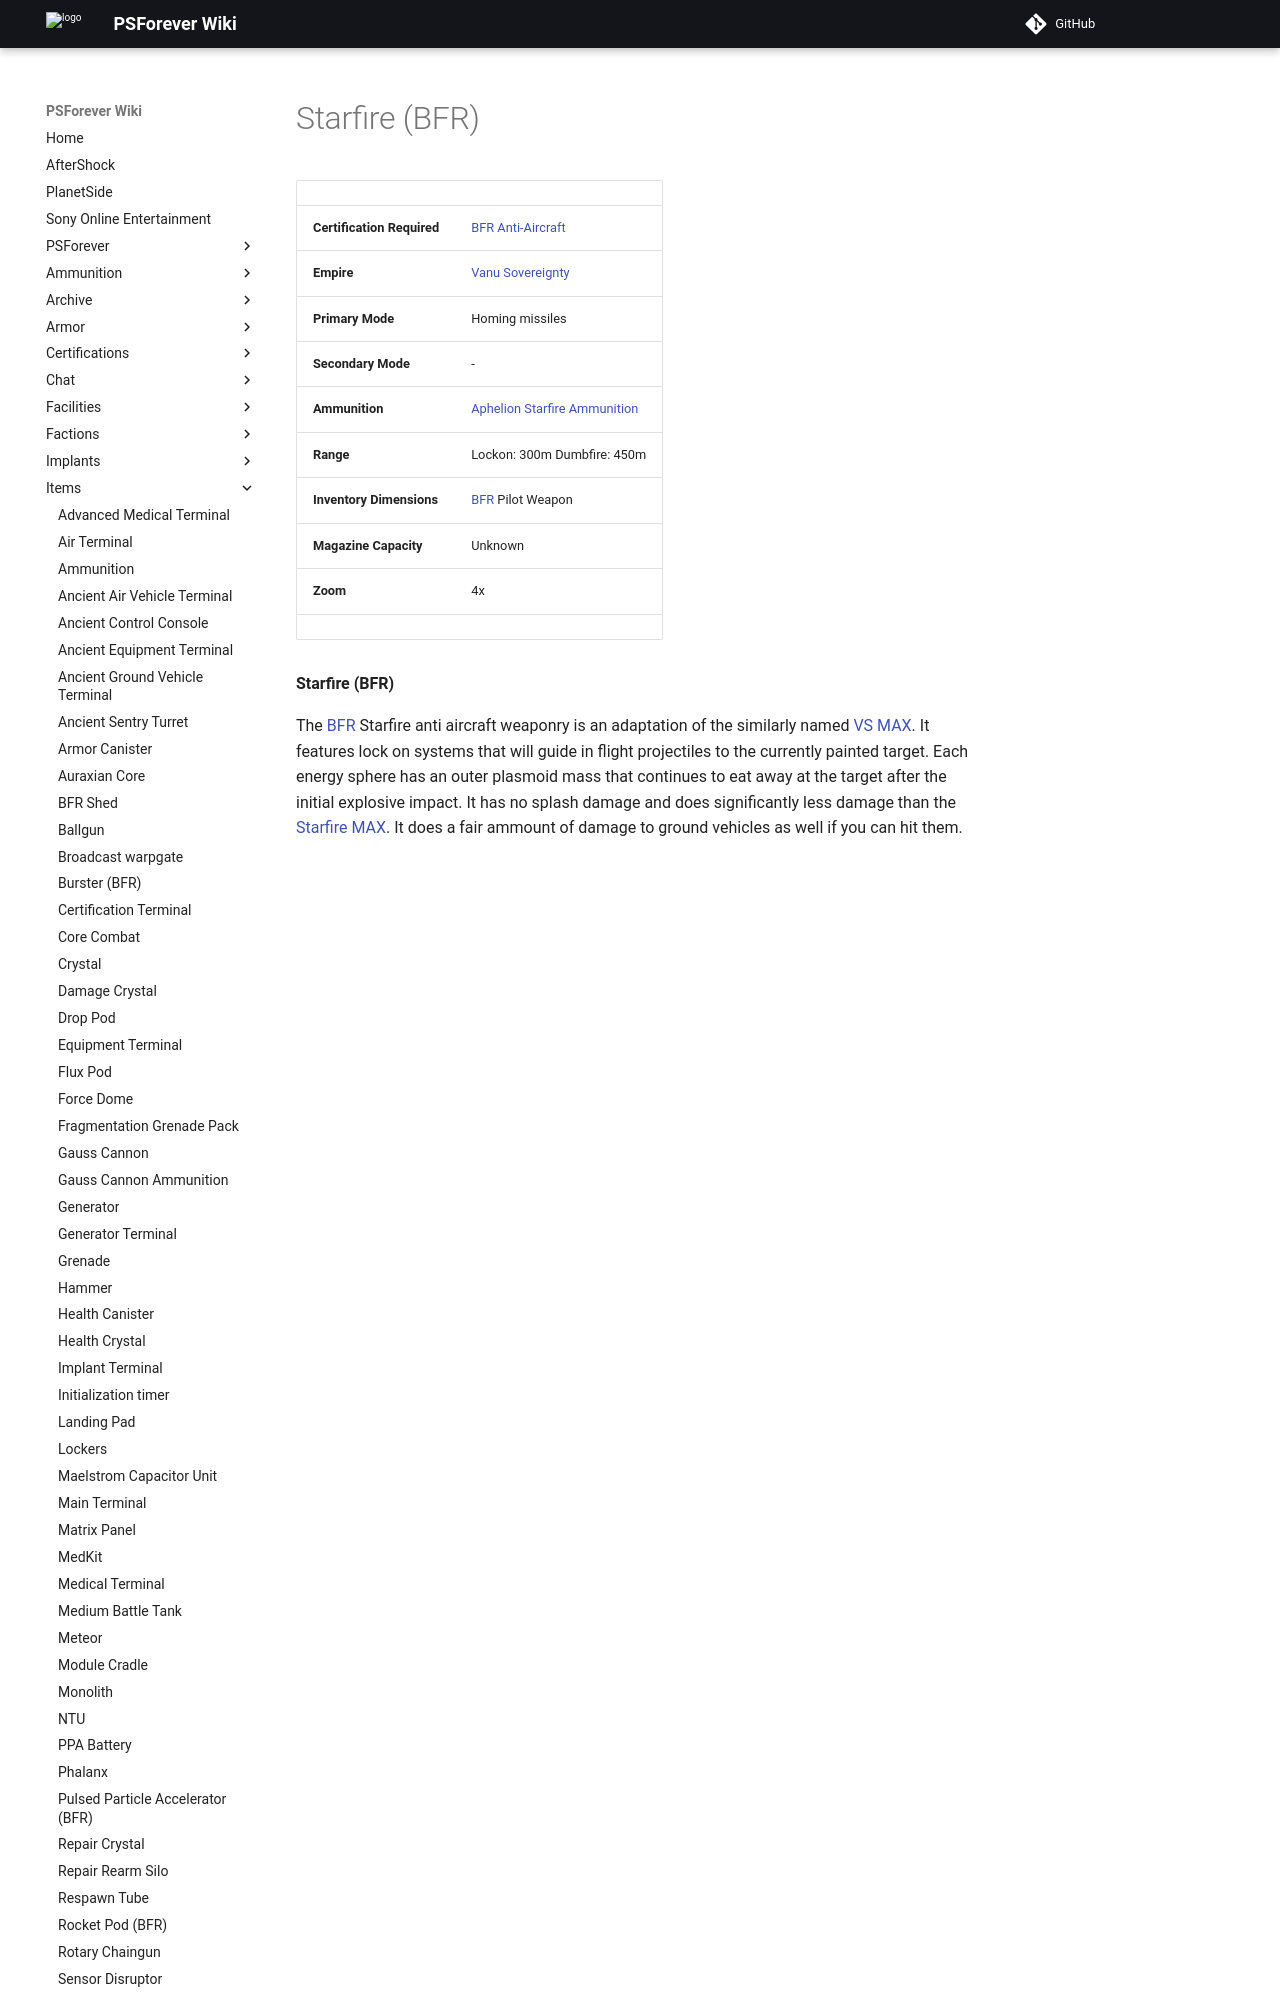

repository: psforever/wiki · page: items/Starfire_(BFR)/index.html · generator: mkdocs

# Starfire (BFR)

|                            |                                                                               |
| -------------------------- | ----------------------------------------------------------------------------- |
| **Certification Required** | [BFR Anti-Aircraft](../certifications/BFR_Anti-Aircraft.md)                   |
| **Empire**                 | [Vanu Sovereignty](../factions/Vanu_Sovereignty.md)                                |
| **Primary Mode**           | Homing missiles                                                               |
| **Secondary Mode**         | \-                                                                            |
| **Ammunition**             | [Aphelion Starfire Ammunition](../ammunition/Aphelion_Starfire_Ammunition.md) |
| **Range**                  | Lockon: 300m Dumbfire: 450m                                                   |
| **Inventory Dimensions**   | [BFR](../vehicles/BattleFrame_Robotics.md) Pilot Weapon                       |
| **Magazine Capacity**      | Unknown                                                                       |
| **Zoom**                   | 4x                                                                            |
|                            |                                                                               |

**Starfire (BFR)**
